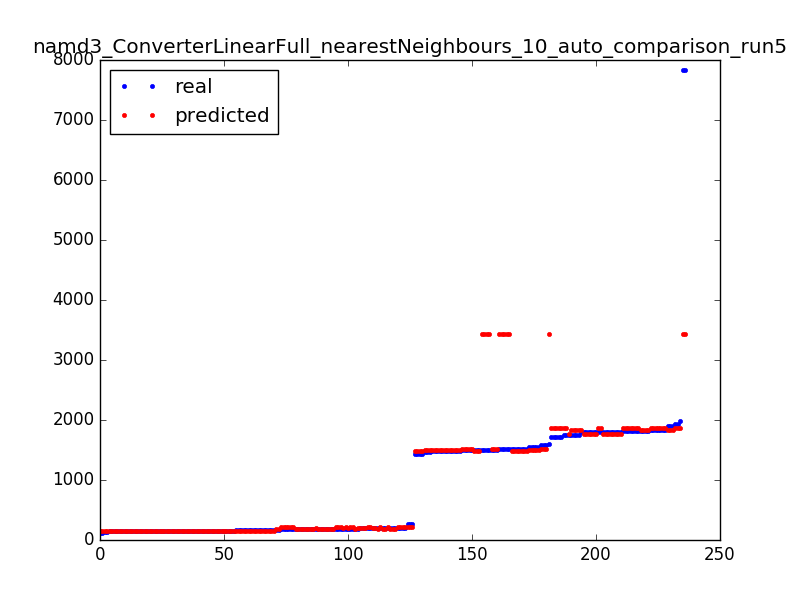

Data behind this chart, as committed beside it:
160.0, 143.5
187.0, 182.7
1580, 1515
194.0, 192.3
1505, 1515
205.0, 186.0
1805, 1769
145.0, 151.9
154.0, 151.8
1894, 1830
154.0, 151.5
1495, 1515
1490, 1498
120.0, 143.5
1792, 1830
191.0, 182.7
1797, 1769
184.0, 182.7
1437, 1476
181.0, 182.7
156.0, 151.9
1894, 1830
160.0, 143.5
1520, 3434
175.0, 186.0
160.0, 143.5
191.0, 214.6
1580, 1515
201.0, 192.3
1521, 1476
1939, 1865
1797, 1769
181.0, 182.7
154.0, 151.8
1495, 1515
1724, 1865
1490, 1498
1991, 1869
1480, 1498
151.0, 151.5
154.0, 151.5
1465, 1498
1839, 1865
141.0, 151.8
154.0, 151.5
184.0, 182.7
7835, 3434
1521, 1476
1748, 1869
1797, 1769
154.0, 151.5
156.0, 151.9
151.0, 151.5
191.0, 214.6
150.0, 151.8
1505, 1515
205.0, 214.6
178.0, 214.6
7835, 3434
1556, 1498
1809, 1869
... 176 more rows
